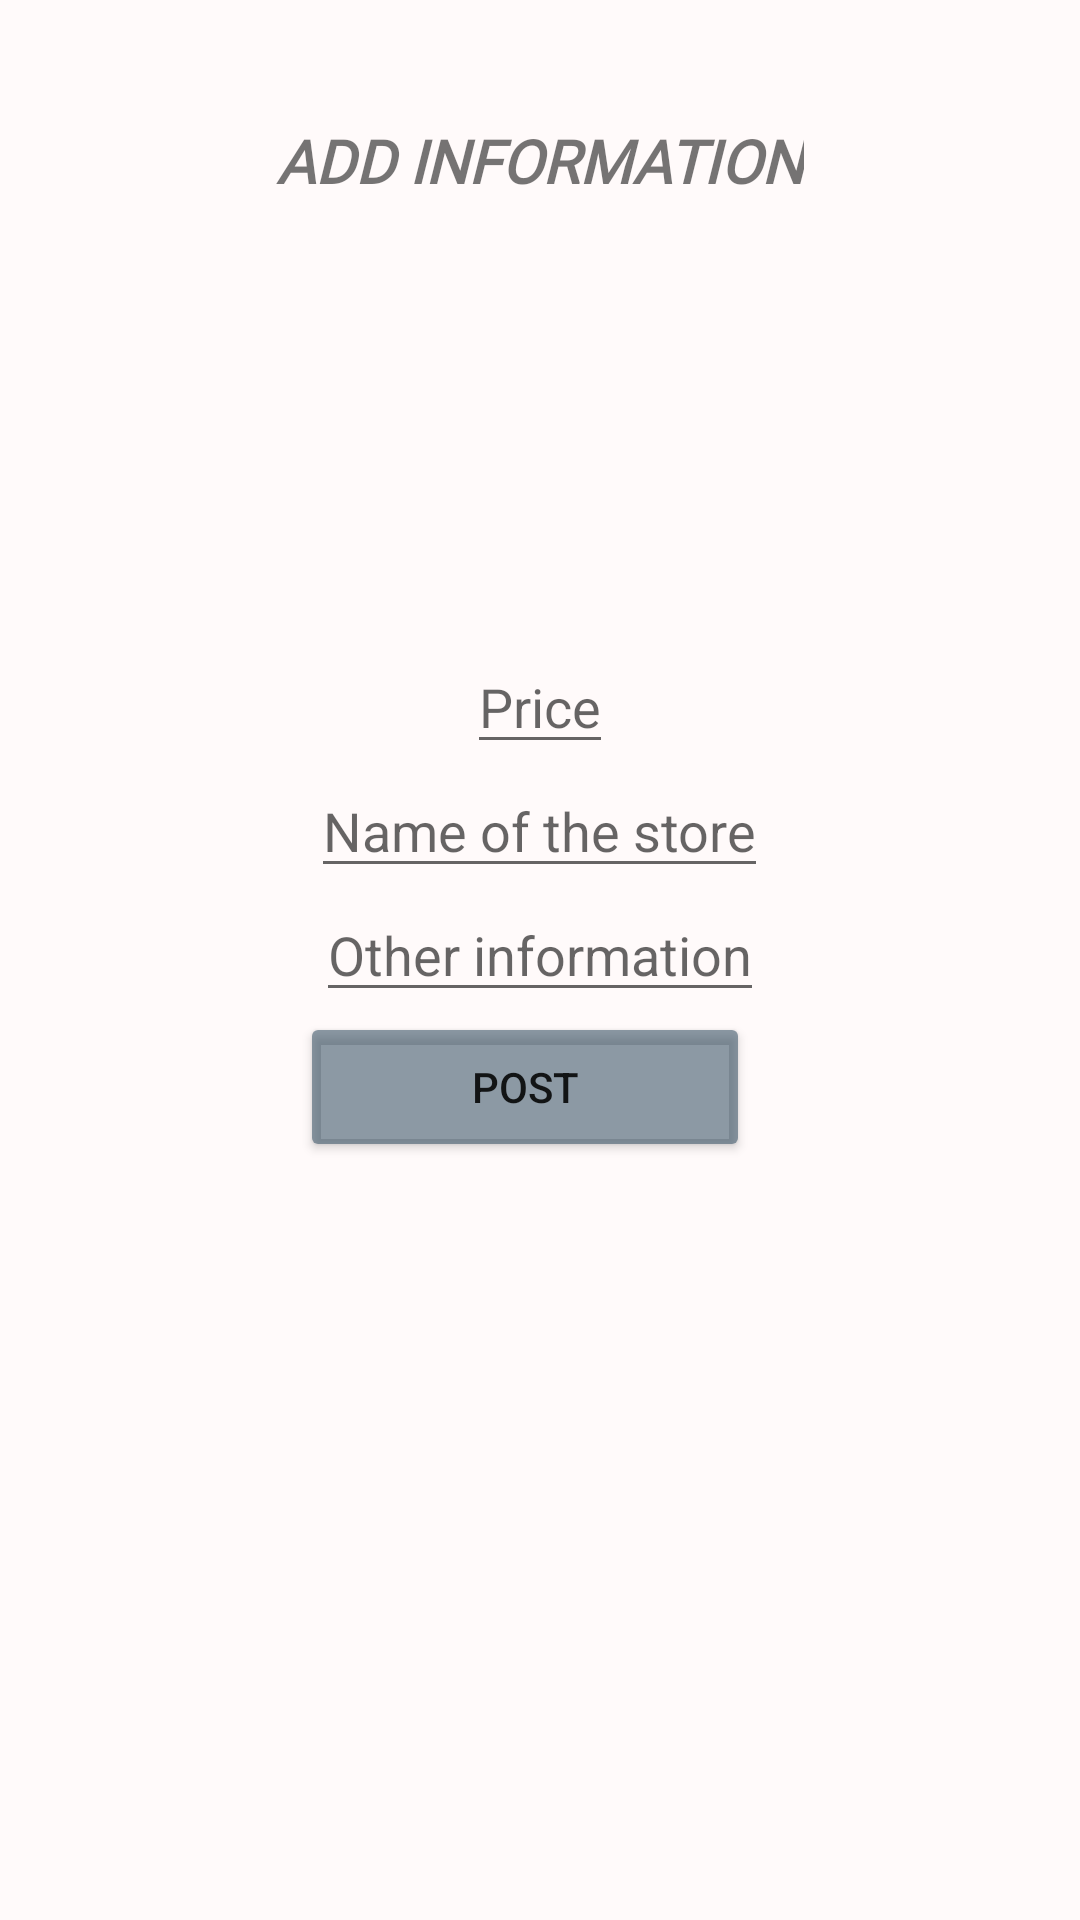

The Android layout XML behind this screen, and the referenced resources:
<!-- AndroidManifest.xml: application theme Theme.BarcodeScanner_zxing -->
<!-- res/layout/activity_add.xml -->
<?xml version="1.0" encoding="utf-8"?>
<androidx.constraintlayout.widget.ConstraintLayout xmlns:android="http://schemas.android.com/apk/res/android"
    xmlns:app="http://schemas.android.com/apk/res-auto"
    xmlns:tools="http://schemas.android.com/tools"
    android:layout_width="match_parent"
    android:layout_height="match_parent"
    tools:context=".MainActivity">
    <ScrollView
        xmlns:tools="http://schemas.android.com/tools"
        android:layout_width="match_parent"
        android:layout_height="match_parent"
        android:background="#fffafa"
        tools:context=".ShoppingListActivity">
    <LinearLayout
        android:layout_width="fill_parent"
        android:layout_height="fill_parent"
        android:orientation="vertical"
        android:gravity="center"
        tools:ignore="MissingConstraints">
        <TextView
            android:id="@+id/heading"
            android:layout_width="wrap_content"
            android:layout_height="wrap_content"
            android:layout_centerHorizontal="true"
            android:layout_marginTop="40dp"
            android:fontFamily="@font/adamina"
            android:textAllCaps="true"
            android:textSize="20sp"
            android:text="Add information"
            android:textStyle="bold|italic" />

        <TextView
            android:id="@+id/textView"
            android:layout_width="wrap_content"
            android:layout_height="wrap_content"
            android:fontFamily="@font/adamina"
            android:gravity="center"
            android:layout_below="@+id/heading"
            android:layout_marginTop="101dp"
            android:layout_centerHorizontal="true"
            android:textAppearance="@style/TextAppearance.AppCompat.Display1"
            android:textStyle="bold" />
        <EditText
            android:id = "@+id/price"
            android:layout_width = "wrap_content"
            android:layout_height = "wrap_content"
            android:hint="Price"
            android:maxLength="7"/>
        <EditText
            android:id = "@+id/store"
            android:layout_width = "wrap_content"
            android:layout_height = "wrap_content"
            android:hint="Name of the store"
            android:maxLength="16"/>
        <EditText
            android:id = "@+id/description"
            android:layout_width = "wrap_content"
            android:layout_height = "wrap_content"
            android:hint="Other information"
            android:maxLength="150"/>

        <Button
            android:id="@+id/postButton"
            android:layout_width="150dp"
            android:layout_height="50dp"
            android:layout_below="@+id/description"
            android:layout_centerHorizontal="true"
            android:layout_marginRight="5dp"
            app:backgroundTint="#973E576A"
            android:text="Post" />
    </LinearLayout>
    </ScrollView>

</androidx.constraintlayout.widget.ConstraintLayout>
<!-- resources referenced by this layout -->
<resources>
  <style name="Theme.BarcodeScanner_zxing" parent="Theme.MaterialComponents.DayNight.NoActionBar">
          
          <item name="colorPrimary">@color/purple_500</item>
          <item name="colorPrimaryVariant">@color/purple_700</item>
          <item name="colorOnPrimary">@color/white</item>
          
          <item name="colorSecondary">@color/teal_200</item>
          <item name="colorSecondaryVariant">@color/teal_700</item>
          <item name="colorOnSecondary">@color/black</item>
          
          <item name="android:statusBarColor" tools:targetApi="l">?attr/colorPrimaryVariant</item>
          
      </style>
  <!-- not gathered from this repository: default colours our renderer supplied (Android Studio template values) -->
  <color name="purple_500">#FF6200EE</color>
  <color name="purple_700">#FF3700B3</color>
  <color name="teal_200">#FF03DAC5</color>
  <color name="teal_700">#FF018786</color>
  <color name="black">#FF000000</color>
  <color name="white">#FFFFFFFF</color>
</resources>
